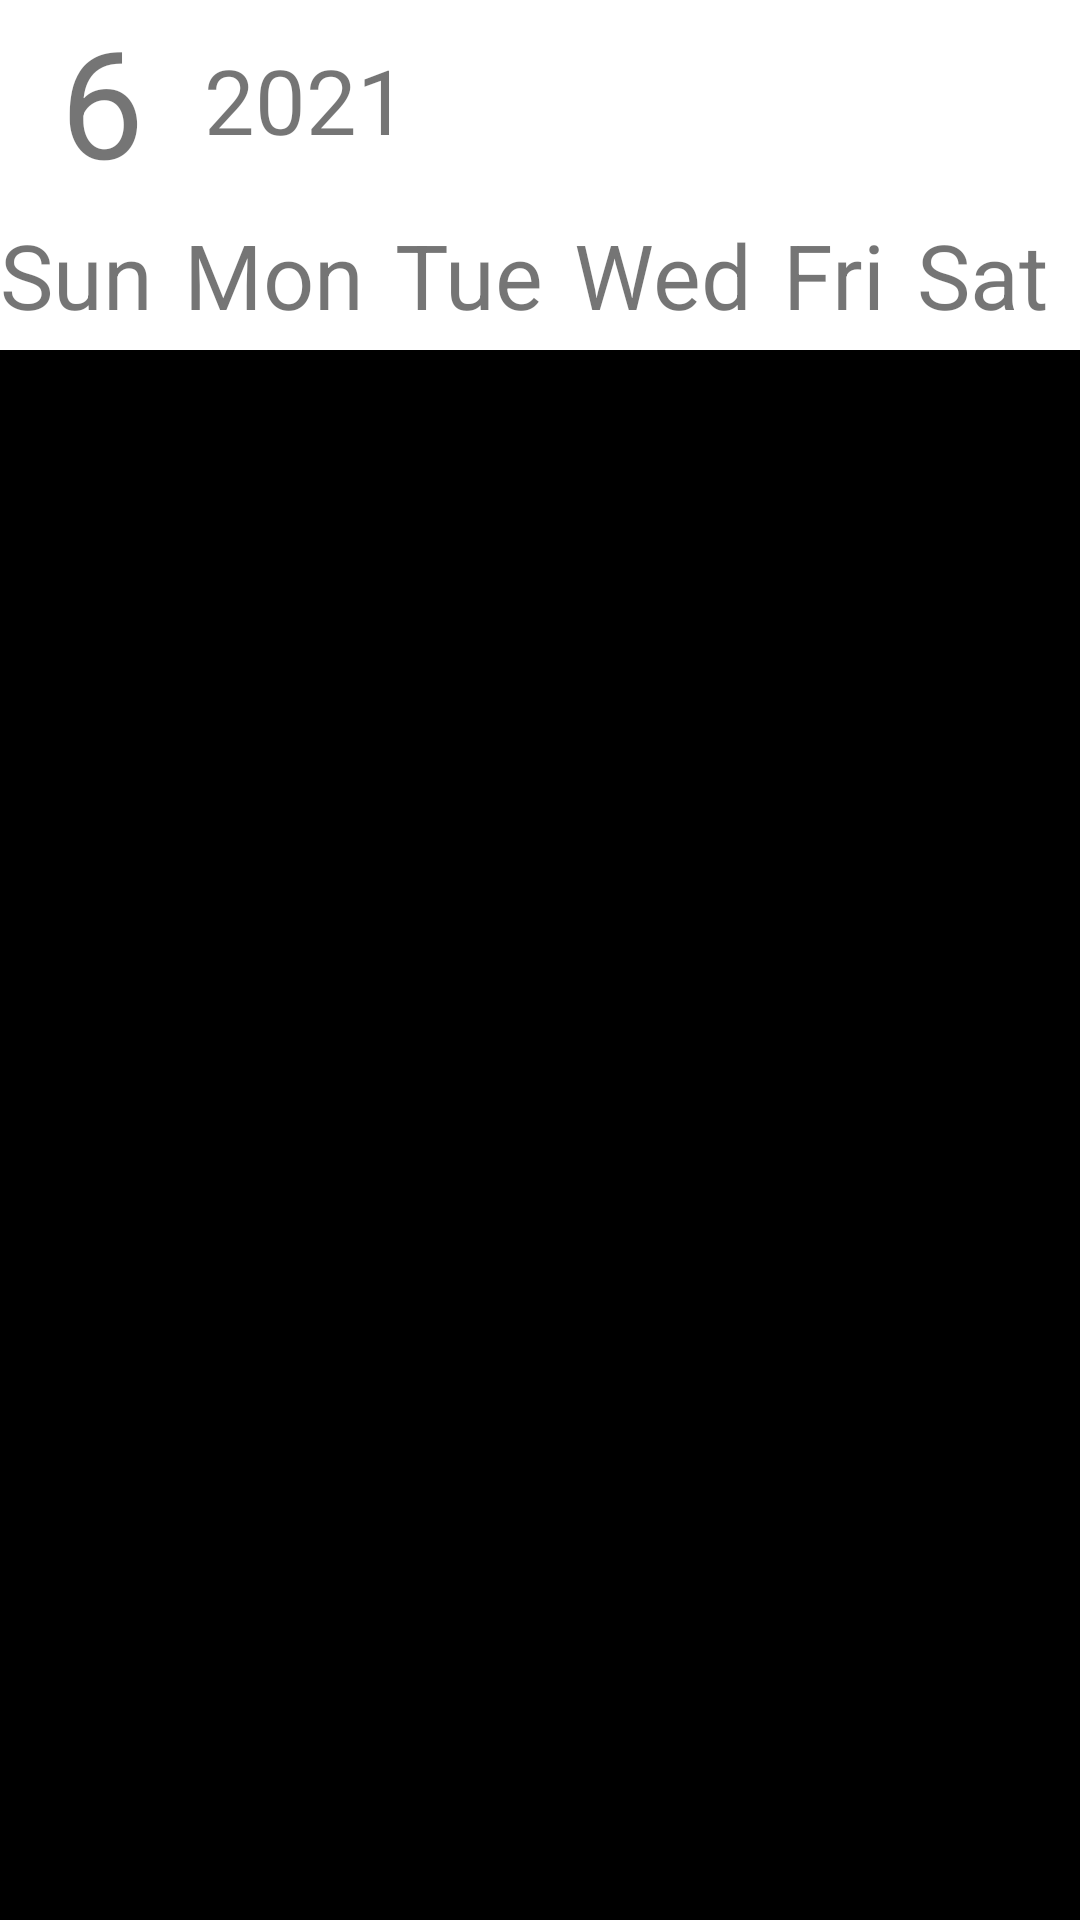

Android layout source for this screen:
<!-- AndroidManifest.xml: application theme Theme.TimeBlcks -->
<!-- res/layout/activity_main.xml -->
<?xml version="1.0" encoding="utf-8"?>
<LinearLayout
    xmlns:android="http://schemas.android.com/apk/res/android"
    xmlns:app="http://schemas.android.com/apk/res-auto"
    xmlns:tools="http://schemas.android.com/tools"
    android:layout_width="match_parent"
    android:layout_height="match_parent"
    android:orientation="vertical"
    tools:context=".MainActivity">

    <LinearLayout
        android:layout_width="match_parent"
        android:layout_height="wrap_content"
        android:orientation="horizontal">

        <TextView
            android:id="@+id/tv_month"
            android:layout_width="wrap_content"
            android:layout_height="wrap_content"
            android:text="6"
            android:textSize="50sp"
            android:paddingHorizontal="20dp" />

        <TextView
            android:id="@+id/tv_year"
            android:layout_width="wrap_content"
            android:layout_height="wrap_content"
            android:text="2021"
            android:textSize="30sp"
            android:layout_gravity="center" />

    </LinearLayout>

    <LinearLayout
        android:id="@+id/gl_day_of_the_week"
        android:layout_width="match_parent"
        android:layout_height="50dp"
        android:orientation="horizontal">

        <TextView
            android:layout_width="wrap_content"
            android:layout_height="wrap_content"
            android:text="Sun"
            android:textSize="30sp"
            android:layout_gravity="center"
            android:layout_weight="1"
            />

        <TextView
            android:layout_width="wrap_content"
            android:layout_height="wrap_content"
            android:text="Mon"
            android:textSize="30sp"
            android:layout_gravity="center"
            android:layout_weight="1"
            />

        <TextView
            android:layout_width="wrap_content"
            android:layout_height="wrap_content"
            android:text="Tue"
            android:textSize="30sp"
            android:layout_gravity="center"
            android:layout_weight="1"
            />

        <TextView
            android:layout_width="wrap_content"
            android:layout_height="wrap_content"
            android:text="Wed"
            android:textSize="30sp"
            android:layout_gravity="center"
            android:layout_weight="1"
            />

        <TextView
            android:layout_width="wrap_content"
            android:layout_height="wrap_content"
            android:text="Fri"
            android:textSize="30sp"
            android:layout_gravity="center"
            android:layout_weight="1"
            />

        <TextView
            android:layout_width="wrap_content"
            android:layout_height="wrap_content"
            android:text="Sat"
            android:textSize="30sp"
            android:layout_gravity="center"
            android:layout_weight="1"
            />

    </LinearLayout>

    <androidx.viewpager2.widget.ViewPager2
        android:id="@+id/vp_pager"
        android:background="@color/black"
        android:layout_width="match_parent"
        android:layout_height="match_parent" />

</LinearLayout>
<!-- resources referenced by this layout -->
<resources>
  <style name="Theme.TimeBlcks" parent="Theme.MaterialComponents.DayNight.DarkActionBar">
          
          <item name="colorPrimary">@color/purple_500</item>
          <item name="colorPrimaryVariant">@color/purple_700</item>
          <item name="colorOnPrimary">@color/white</item>
          
          <item name="colorSecondary">@color/teal_200</item>
          <item name="colorSecondaryVariant">@color/teal_700</item>
          <item name="colorOnSecondary">@color/black</item>
          
          <item name="android:statusBarColor" tools:targetApi="l">?attr/colorPrimaryVariant</item>
          
      </style>
  <!-- not gathered from this repository: default colours our renderer supplied (Android Studio template values) -->
  <color name="purple_500">#FF6200EE</color>
  <color name="purple_700">#FF3700B3</color>
  <color name="teal_200">#FF03DAC5</color>
  <color name="teal_700">#FF018786</color>
  <color name="black">#FF000000</color>
  <color name="white">#FFFFFFFF</color>
</resources>
